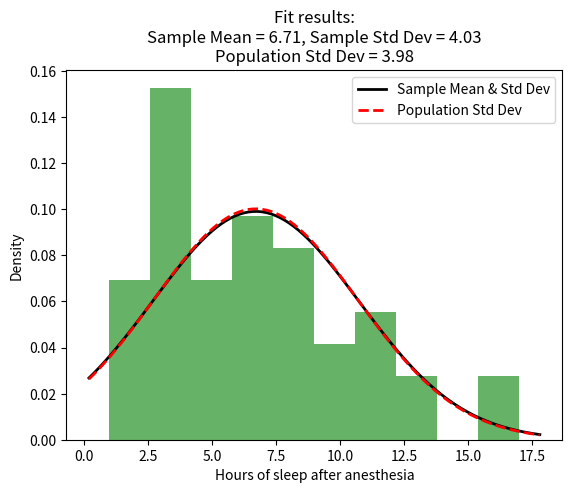

Here is the Python script that generated this plot:
import numpy as np
import matplotlib.pyplot as plt
from scipy.stats import norm

# Your dataset
data = [7, 10, 12, 4, 8, 7, 3, 8, 5, 12, 11, 3, 8, 1, 1, 13, 10, 4, 4, 5, 5, 8, 7, 7, 3, 2, 3, 8, 13, 1, 7, 17, 3, 4, 5, 5, 3, 1, 17, 10, 4, 7, 7, 11, 8]

# Calculate sample mean and standard deviation
sample_mean = np.mean(data)
sample_std_dev = np.std(data, ddof=1)  # ddof=1 for sample standard deviation
population_std_dev = np.std(data)  # ddof=0 (default) for population standard deviation

# Plot histogram
plt.hist(data, bins=10, density=True, alpha=0.6, color='g')

# Plot the sample mean and sample standard deviation as a normal distribution curve
xmin, xmax = plt.xlim()
x = np.linspace(xmin, xmax, 100)
p = norm.pdf(x, sample_mean, sample_std_dev)
plt.plot(x, p, 'k', linewidth=2, label='Sample Mean & Std Dev')

# Plot the population standard deviation as a normal distribution curve
p_pop = norm.pdf(x, sample_mean, population_std_dev)
plt.plot(x, p_pop, 'r--', linewidth=2, label='Population Std Dev')

title = f"Fit results:\nSample Mean = {sample_mean:.2f}, Sample Std Dev = {sample_std_dev:.2f}\nPopulation Std Dev = {population_std_dev:.2f}"
plt.title(title)
plt.xlabel('Hours of sleep after anesthesia')
plt.ylabel('Density')
plt.legend()

# Show plot
plt.show()
